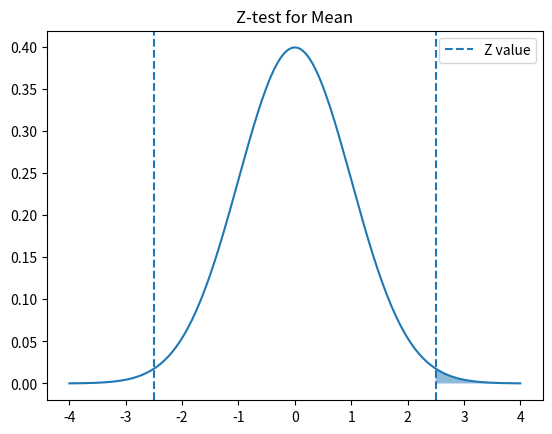

Here is the Python script that generated this plot:
import numpy as np
import matplotlib.pyplot as plt
from scipy.stats import norm

# given data
sample_mean = 38
population_mean = 40
std_dev = 4
sample_size = 25
significance_level = 0.05

# calculate Z and p-value
z_value = (sample_mean - population_mean) / (std_dev / np.sqrt(sample_size))
p_value = 2 * (1 - norm.cdf(abs(z_value)))

# plot normal curve
x_values = np.linspace(-4, 4, 200)
y_values = norm.pdf(x_values)
plt.plot(x_values, y_values)

# shade critical region
critical_x = np.linspace(abs(z_value), 4, 100)
plt.fill_between(critical_x, norm.pdf(critical_x), alpha=0.5)

# draw Z lines
plt.axvline(abs(z_value), linestyle='--', label='Z value')
plt.axvline(-abs(z_value), linestyle='--')
plt.title('Z-test for Mean')
plt.legend()
plt.show()

# results
print("Z value =", z_value)
print("p value =", p_value)

if p_value < significance_level:
    print("Reject H0")
else:
    print("Fail to reject H0")
